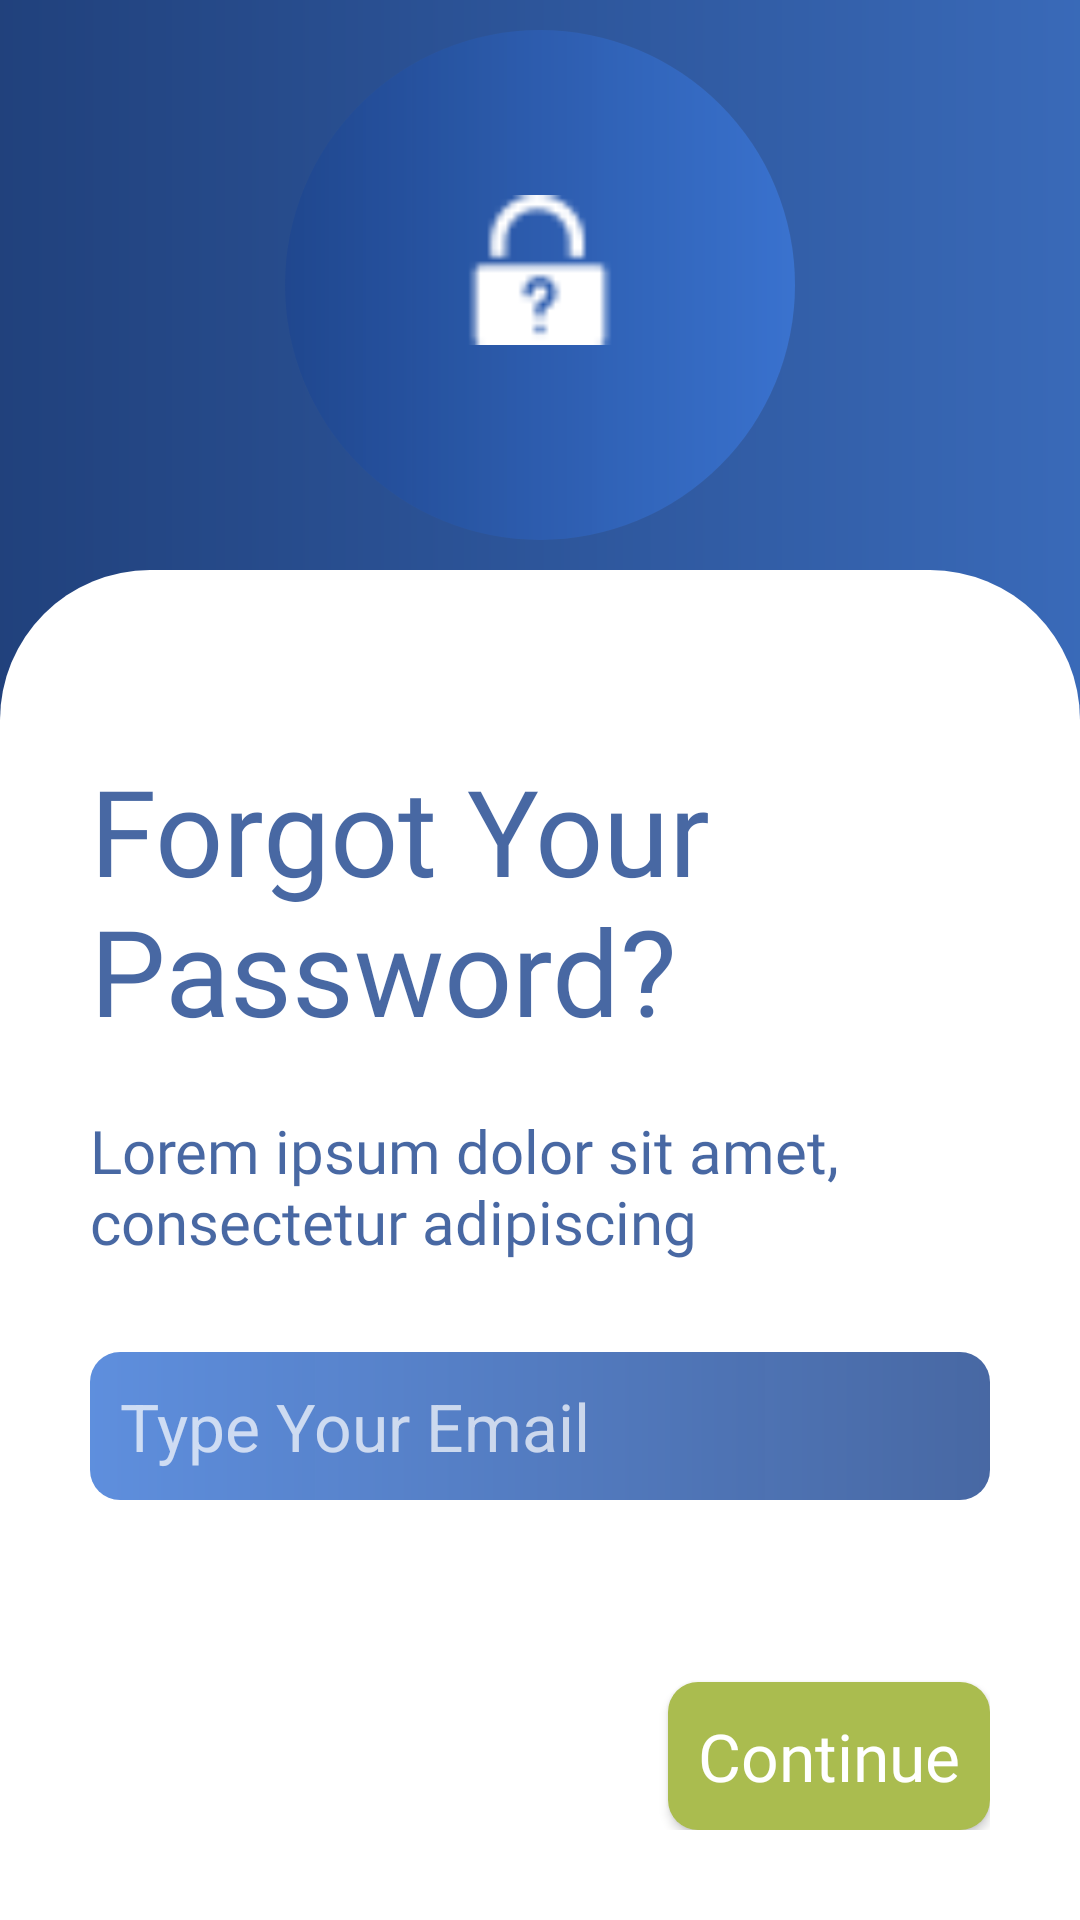

This screen was rendered from an Android layout file. Write that file and the resources it references.
<!-- AndroidManifest.xml: application theme Theme.AppCompat.NoActionBar -->
<!-- res/layout/activity_forgot_password.xml -->
<?xml version="1.0" encoding="utf-8"?>
<androidx.appcompat.widget.LinearLayoutCompat xmlns:android="http://schemas.android.com/apk/res/android"
    xmlns:app="http://schemas.android.com/apk/res-auto"
    xmlns:tools="http://schemas.android.com/tools"
    android:layout_width="match_parent"
    android:layout_height="match_parent"
    android:orientation="vertical"
    android:background="@drawable/introbg"
    tools:context=".ForgotPasswordActivity">

    <RelativeLayout
        android:layout_width="match_parent"
        android:layout_height="wrap_content">

        <androidx.appcompat.widget.AppCompatImageView
            android:layout_width="170dp"
            android:layout_height="170dp"
            android:layout_centerHorizontal="true"
            android:layout_marginTop="10dp"
            android:layout_marginBottom="10dp"
            android:background="@drawable/forgotpass" />

        <androidx.appcompat.widget.AppCompatImageView
            android:layout_width="50dp"
            android:layout_height="50dp"
            android:src="@drawable/ic_forgotpass"
            android:layout_centerHorizontal="true"
            android:layout_marginTop="65dp"
            />

    </RelativeLayout>



    <androidx.appcompat.widget.LinearLayoutCompat
        android:layout_width="match_parent"
        android:layout_height="match_parent"
        android:orientation="vertical"
        android:background="@drawable/signingbg"
        android:padding="30dp"
        >

        <androidx.appcompat.widget.AppCompatTextView
            android:layout_width="match_parent"
            android:layout_height="wrap_content"
            android:text="@string/forgot_your_password"
            android:textSize="40sp"
            android:layout_marginTop="30dp"
            android:fontFamily="@font/montserratbold"
            android:textColor="@color/darkcolor" />

        <androidx.appcompat.widget.AppCompatTextView
            android:layout_width="match_parent"
            android:layout_height="wrap_content"
            android:text="@string/lorem_ipsum_dolor_sit_amet_consectetur_adipiscing"
            android:textSize="20sp"
            android:layout_marginTop="20dp"
            android:fontFamily="@font/welcome"
            android:textColor="@color/darkcolor" />

        <androidx.appcompat.widget.AppCompatEditText
            android:layout_width="match_parent"
            android:layout_height="wrap_content"
            android:textSize="22sp"
            android:hint="@string/type_your_email"
            android:background="@drawable/forgotbutton"
            android:padding="10dp"
            android:id="@+id/T_Email"
            android:layout_marginTop="30dp"/>

        <RelativeLayout
            android:layout_width="match_parent"
            android:layout_height="wrap_content">

            .<androidx.appcompat.widget.AppCompatButton
            android:layout_width="wrap_content"
            android:layout_height="wrap_content"
            android:textSize="22sp"
            android:layout_alignEnd="@+id/T_Email"
            android:text="Continue"
            android:textAllCaps="false"
            android:background="@drawable/continuebutton"
            android:padding="10dp"
            android:fontFamily="@font/montserratbold"
            android:textColor="@color/white"
            tools:ignore="NotSibling"
            android:layout_alignParentBottom="true"
            android:layout_alignParentRight="true"
            android:layout_marginBottom="10dp"
            android:layout_alignRight="@+id/T_Email">

        </androidx.appcompat.widget.AppCompatButton>




        </RelativeLayout>



    </androidx.appcompat.widget.LinearLayoutCompat>











</androidx.appcompat.widget.LinearLayoutCompat>
<!-- resources referenced by this layout -->
<resources>
  <color name="darkcolor">#CF1D458E</color>
  <color name="white">#FFFFFFFF</color>
  <!-- drawable continuebutton (drawable) -->
  <?xml version="1.0" encoding="utf-8"?>
  <shape android:shape="rectangle"
      xmlns:android="http://schemas.android.com/apk/res/android">
      <solid android:color="#AABC4F"/>
      <corners android:radius="10dp"/>
  </shape>
  <!-- drawable forgotbutton (drawable) -->
  <?xml version="1.0" encoding="utf-8"?>
  <shape android:shape="rectangle"
      xmlns:android="http://schemas.android.com/apk/res/android">
      <gradient android:startColor="@color/lightcolor" android:endColor="@color/darkcolor"/>
      <corners android:radius="10dp"/>
  </shape>
  <!-- drawable forgotpass (drawable) -->
  <?xml version="1.0" encoding="utf-8"?>
  <shape android:shape="oval"
      xmlns:android="http://schemas.android.com/apk/res/android">
      <gradient android:startColor="@color/darkcolor"
          android:endColor="@color/lightcolor"
          />
      <size android:width="10dp" android:height="10dp"/>
  
  </shape>
  <!-- drawable ic_forgotpass: png bitmap (drawable-v24, 734 bytes) -->
  <!-- drawable introbg (drawable) -->
  <?xml version="1.0" encoding="utf-8"?>
  <shape xmlns:android="http://schemas.android.com/apk/res/android">
      <gradient
          android:startColor="@color/lightcolor"
          android:endColor="@color/darkcolor"
          android:angle="180">
  
      </gradient>
  
  
  </shape>
  <!-- drawable signingbg (drawable) -->
  <?xml version="1.0" encoding="utf-8"?>
  <shape xmlns:android="http://schemas.android.com/apk/res/android">
      <solid android:color="@color/white"/>
      <corners android:topLeftRadius="50dp" android:topRightRadius="50dp">
  
      </corners>
  </shape>
  <string name="forgot_your_password">Forgot Your Password?</string>
  <string name="lorem_ipsum_dolor_sit_amet_consectetur_adipiscing">Lorem ipsum dolor sit amet, consectetur adipiscing</string>
  <string name="type_your_email">Type Your Email</string>
  <color name="lightcolor">#D13B76D6</color>
</resources>
